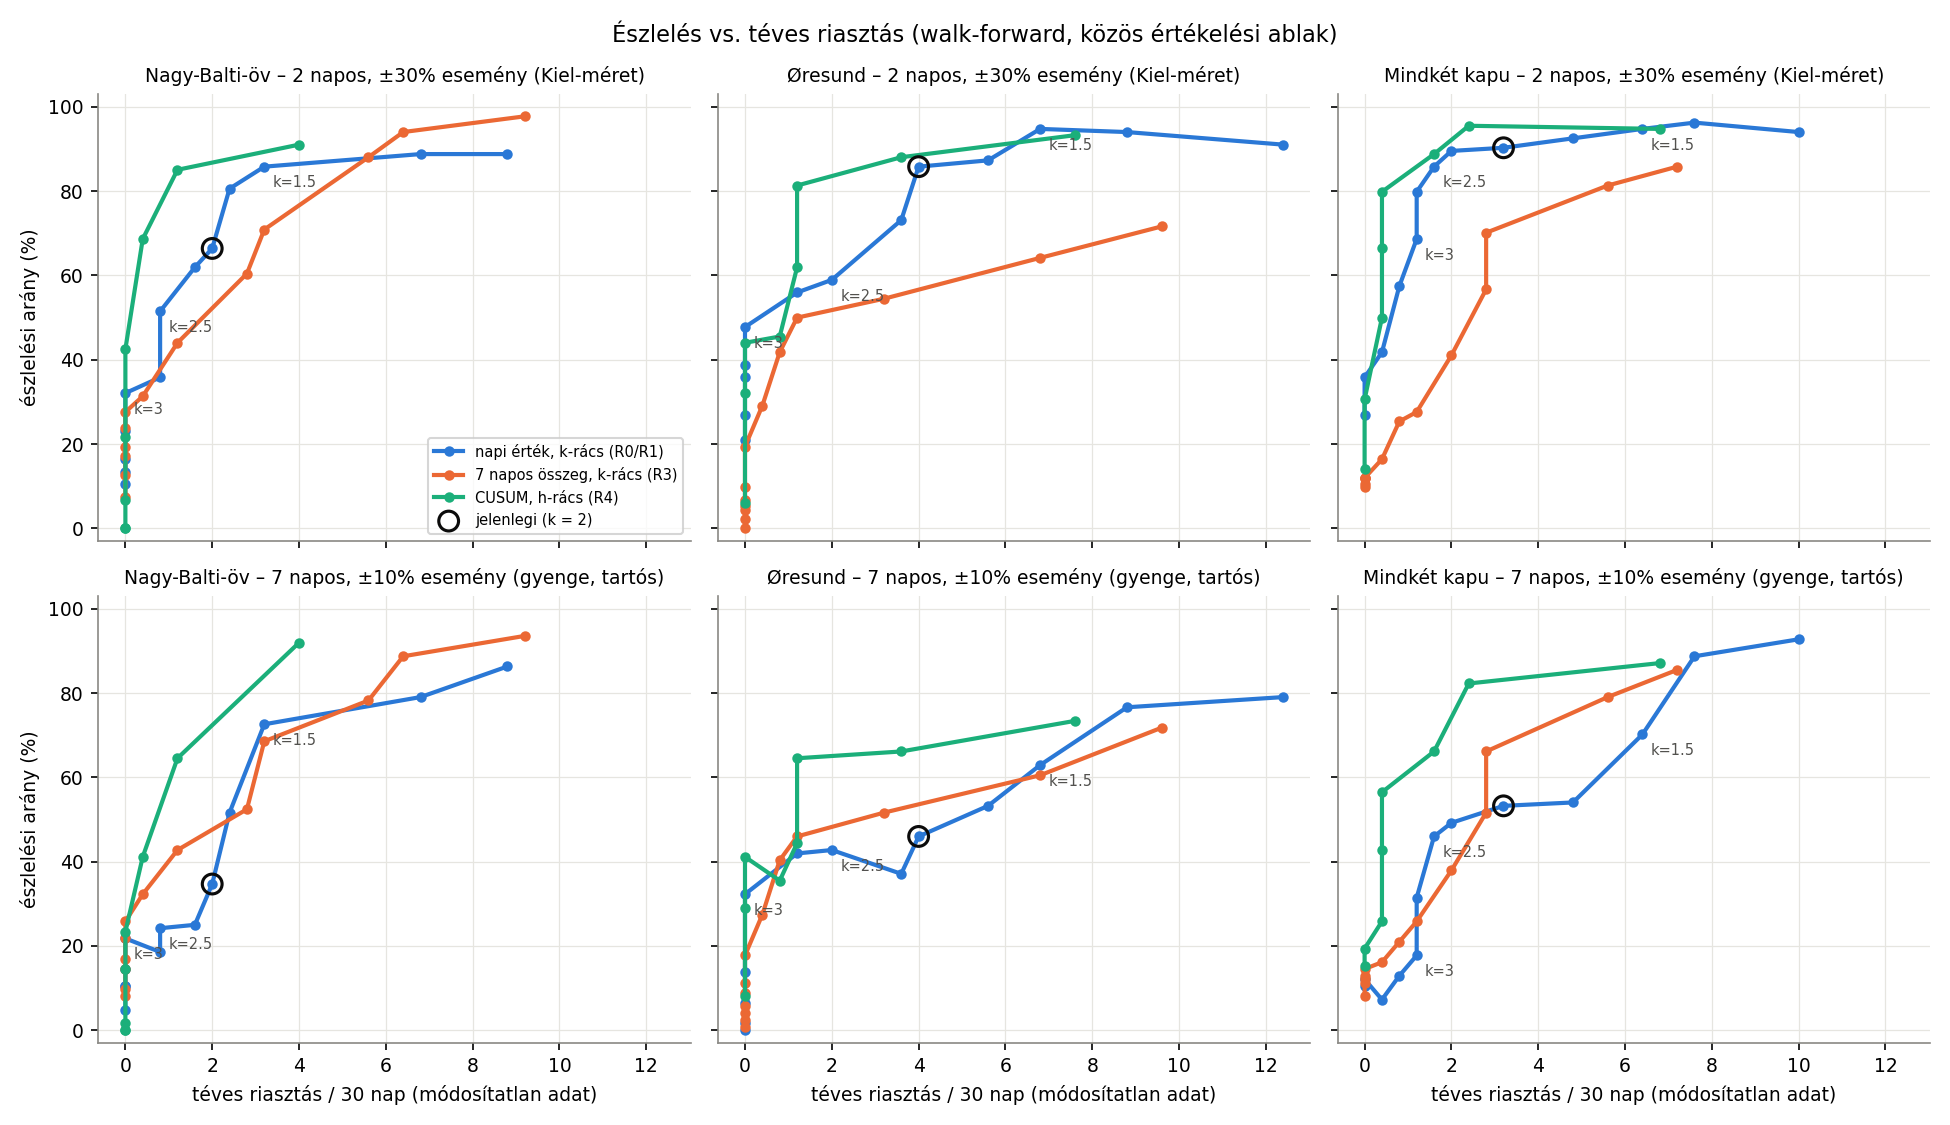

The file beside this chart, header and first rows:
sorozat, csalad, param, fa30, eszl_kiel, eszl_gyenge, eszl_m30, eszl_osszes
Nagy-Balti-öv, R1, 1.0, 8.8, 0.8881, 0.8629, 0.8503, 0.7873
Nagy-Balti-öv, R1, 1.25, 6.8, 0.8881, 0.7903, 0.8299, 0.7497
Nagy-Balti-öv, R1, 1.5, 3.2, 0.8582, 0.7258, 0.8096, 0.736
Nagy-Balti-öv, R1, 1.75, 2.4, 0.806, 0.5161, 0.7614, 0.6924
Nagy-Balti-öv, R1, 2.0, 2.0, 0.6642, 0.3468, 0.6751, 0.6198
Nagy-Balti-öv, R1, 2.25, 1.6, 0.6194, 0.25, 0.6294, 0.5584
Nagy-Balti-öv, R1, 2.5, 0.8, 0.5149, 0.2419, 0.5254, 0.5157
Nagy-Balti-öv, R1, 2.75, 0.8, 0.3582, 0.1855, 0.3807, 0.432
Nagy-Balti-öv, R1, 3.0, 0.0, 0.3209, 0.2177, 0.3325, 0.3838
Nagy-Balti-öv, R1, 3.25, 0.0, 0.2313, 0.1452, 0.2741, 0.3142
Nagy-Balti-öv, R1, 3.5, 0.0, 0.1642, 0.1048, 0.2183, 0.2548
Nagy-Balti-öv, R1, 3.75, 0.0, 0.1343, 0.1048, 0.1878, 0.2188
Nagy-Balti-öv, R1, 4.0, 0.0, 0.1045, 0.0484, 0.1421, 0.1787
Nagy-Balti-öv, R3, 1.0, 9.2, 0.9776, 0.9355, 0.9213, 0.8492
Nagy-Balti-öv, R3, 1.25, 6.4, 0.9403, 0.8871, 0.8528, 0.7995
Nagy-Balti-öv, R3, 1.5, 5.6, 0.8806, 0.7823, 0.764, 0.7178
Nagy-Balti-öv, R3, 1.75, 3.2, 0.709, 0.6855, 0.6751, 0.6589
Nagy-Balti-öv, R3, 2.0, 2.8, 0.6045, 0.5242, 0.6142, 0.5832
Nagy-Balti-öv, R3, 2.25, 1.2, 0.4403, 0.4274, 0.5508, 0.535
Nagy-Balti-öv, R3, 2.5, 0.4, 0.3134, 0.3226, 0.4924, 0.4904
Nagy-Balti-öv, R3, 2.75, 0.0, 0.2761, 0.2581, 0.4746, 0.4391
Nagy-Balti-öv, R3, 3.0, 0.0, 0.2388, 0.2177, 0.4416, 0.3838
Nagy-Balti-öv, R3, 3.25, 0.0, 0.194, 0.1694, 0.4061, 0.3401
Nagy-Balti-öv, R3, 3.5, 0.0, 0.1716, 0.1452, 0.3883, 0.3041
Nagy-Balti-öv, R3, 3.75, 0.0, 0.1269, 0.0968, 0.3553, 0.2731
Nagy-Balti-öv, R3, 4.0, 0.0, 0.0746, 0.0806, 0.3173, 0.2523
Nagy-Balti-öv, R4, 1.0, 4.0, 0.9104, 0.9194, 0.8731, 0.799
Nagy-Balti-öv, R4, 2.0, 1.2, 0.8507, 0.6452, 0.7513, 0.6954
Nagy-Balti-öv, R4, 3.0, 0.4, 0.6866, 0.4113, 0.6396, 0.5919
Nagy-Balti-öv, R4, 4.0, 0.0, 0.4254, 0.2339, 0.4898, 0.4761
Nagy-Balti-öv, R4, 5.0, 0.0, 0.2164, 0.1452, 0.3883, 0.3731
Nagy-Balti-öv, R4, 6.0, 0.0, 0.0672, 0.0161, 0.3299, 0.298
Nagy-Balti-öv, R4, 8.0, 0.0, 0.0, 0.0, 0.2766, 0.2117
Nagy-Balti-öv, R4, 10.0, 0.0, 0.0, 0.0, 0.1904, 0.164
Øresund, R1, 1.0, 12.4, 0.9104, 0.7903, 0.8604, 0.7665
Øresund, R1, 1.25, 8.8, 0.9403, 0.7661, 0.8832, 0.7802
Øresund, R1, 1.5, 6.8, 0.9478, 0.629, 0.8832, 0.7442
Øresund, R1, 1.75, 5.6, 0.8731, 0.5323, 0.8325, 0.702
Øresund, R1, 2.0, 4.0, 0.8582, 0.4597, 0.8122, 0.6878
Øresund, R1, 2.25, 3.6, 0.7313, 0.371, 0.7157, 0.6376
Øresund, R1, 2.5, 2.0, 0.5896, 0.4274, 0.632, 0.6173
Øresund, R1, 2.75, 1.2, 0.5597, 0.4194, 0.5939, 0.5939
Øresund, R1, 3.0, 0.0, 0.4776, 0.3226, 0.5381, 0.5431
Øresund, R1, 3.25, 0.0, 0.3881, 0.1371, 0.4543, 0.4751
Øresund, R1, 3.5, 0.0, 0.3582, 0.0645, 0.3883, 0.4157
Øresund, R1, 3.75, 0.0, 0.2687, 0.0161, 0.3096, 0.3503
Øresund, R1, 4.0, 0.0, 0.209, 0.0, 0.2411, 0.2954
Øresund, R3, 1.0, 9.6, 0.7164, 0.7177, 0.7208, 0.7091
Øresund, R3, 1.25, 6.8, 0.6418, 0.6048, 0.6954, 0.6523
Øresund, R3, 1.5, 3.2, 0.5448, 0.5161, 0.6523, 0.6162
Øresund, R3, 1.75, 1.2, 0.5, 0.4597, 0.5964, 0.5477
Øresund, R3, 2.0, 0.8, 0.4179, 0.4032, 0.5178, 0.4558
Øresund, R3, 2.25, 0.4, 0.291, 0.2742, 0.4365, 0.3858
Øresund, R3, 2.5, 0.0, 0.194, 0.1774, 0.3731, 0.3254
Øresund, R3, 2.75, 0.0, 0.097, 0.1129, 0.3249, 0.2787
Øresund, R3, 3.0, 0.0, 0.0672, 0.0887, 0.2843, 0.2421
Øresund, R3, 3.25, 0.0, 0.0522, 0.0565, 0.2335, 0.2096
Øresund, R3, 3.5, 0.0, 0.0448, 0.0403, 0.1929, 0.1843
Øresund, R3, 3.75, 0.0, 0.0224, 0.0242, 0.1472, 0.165
Øresund, R3, 4.0, 0.0, 0.0, 0.0081, 0.1015, 0.1447
... 105 more rows
